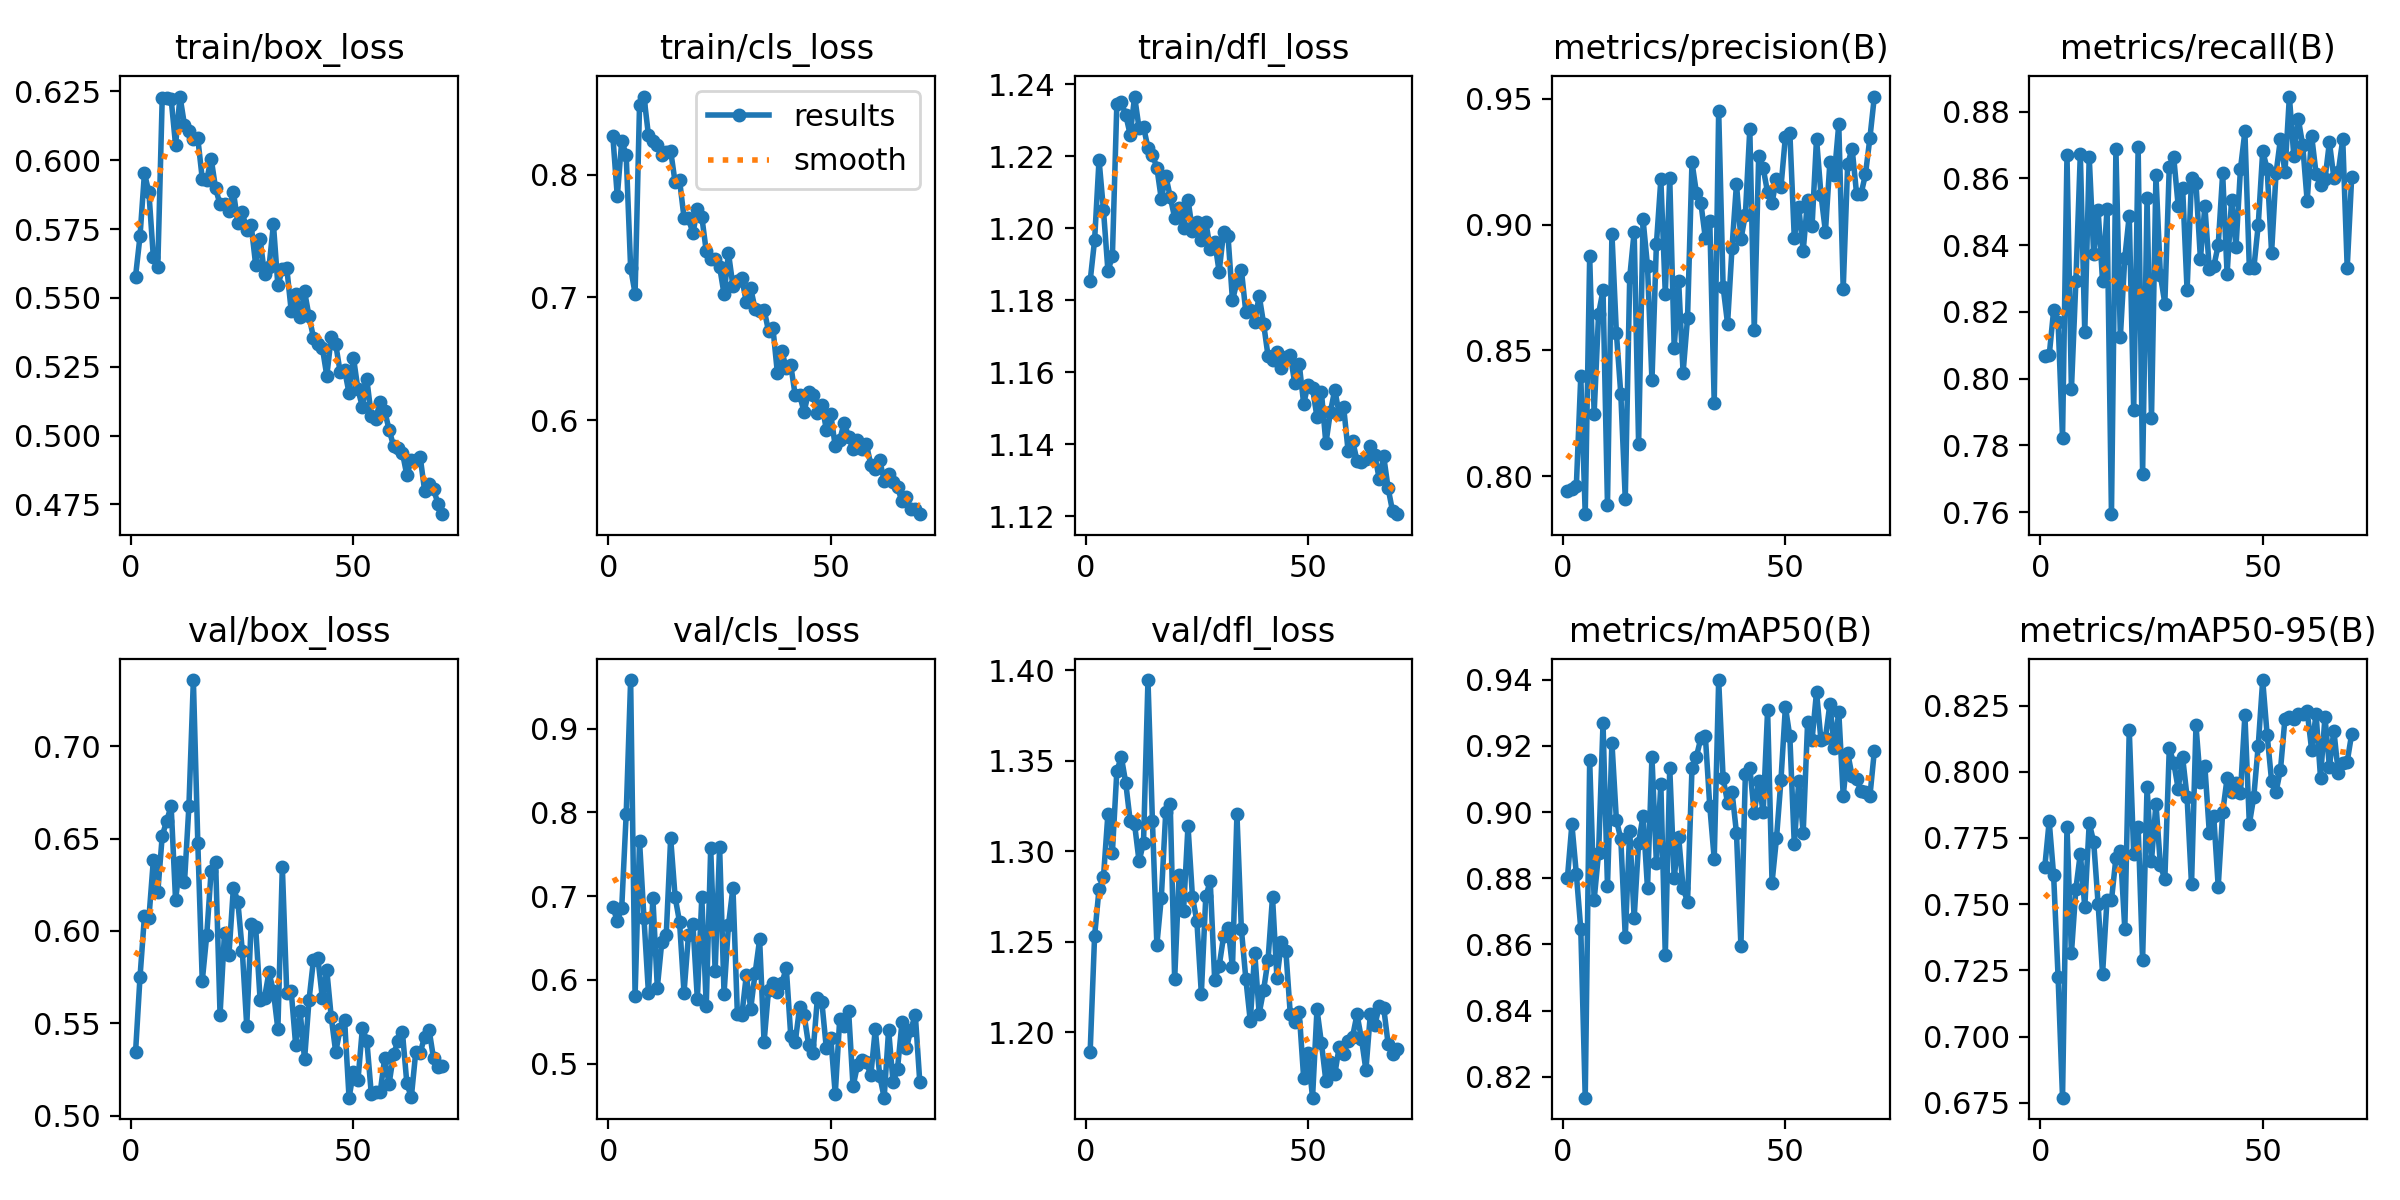

Source data for this figure (header and first rows):
epoch, time, train/box_loss, train/cls_loss, train/dfl_loss, metrics/precision(B), metrics/recall(B), metrics/mAP50(B), metrics/mAP50-95(B), val/box_loss, val/cls_loss, val/dfl_loss, lr/pg0, lr/pg1, lr/pg2
1, 57.87, 0.5578, 0.8314, 1.185, 0.7943, 0.8068, 0.8802, 0.7639, 0.5342, 0.6872, 1.189, 0.0001104, 0.0001104, 0.0001104
2, 108, 0.5723, 0.7822, 1.197, 0.7948, 0.8069, 0.8962, 0.7813, 0.5749, 0.6703, 1.253, 0.0002192, 0.0002192, 0.0002192
3, 157.2, 0.5952, 0.8276, 1.219, 0.7961, 0.8205, 0.8813, 0.7609, 0.6079, 0.6863, 1.279, 0.0003259, 0.0003259, 0.0003259
4, 57.41, 0.5884, 0.816, 1.205, 0.8397, 0.8171, 0.8646, 0.7226, 0.6068, 0.7977, 1.286, 0.0003231, 0.0003231, 0.0003231
5, 109.5, 0.5649, 0.724, 1.188, 0.785, 0.7823, 0.8137, 0.677, 0.6382, 0.958, 1.321, 0.0003198, 0.0003198, 0.0003198
6, 159.1, 0.5613, 0.703, 1.192, 0.8874, 0.8669, 0.9156, 0.7792, 0.6208, 0.5807, 1.299, 0.0003165, 0.0003165, 0.0003165
7, 210.2, 0.6227, 0.8566, 1.234, 0.8249, 0.7968, 0.8734, 0.7315, 0.6514, 0.766, 1.344, 0.0003132, 0.0003132, 0.0003132
8, 260.7, 0.6226, 0.8636, 1.235, 0.8646, 0.8292, 0.8876, 0.7558, 0.6595, 0.6734, 1.352, 0.0003099, 0.0003099, 0.0003099
9, 310.4, 0.6223, 0.8322, 1.231, 0.8739, 0.8673, 0.9269, 0.7691, 0.6676, 0.5847, 1.338, 0.0003066, 0.0003066, 0.0003066
10, 362.1, 0.6055, 0.8276, 1.226, 0.7888, 0.8139, 0.8776, 0.7489, 0.6166, 0.698, 1.317, 0.0003033, 0.0003033, 0.0003033
11, 411.9, 0.6231, 0.8238, 1.237, 0.8964, 0.8664, 0.921, 0.7806, 0.6371, 0.5908, 1.315, 0.0003, 0.0003, 0.0003
12, 461.7, 0.6128, 0.8164, 1.228, 0.857, 0.8374, 0.8976, 0.7736, 0.6262, 0.645, 1.294, 0.0002967, 0.0002967, 0.0002967
13, 513.3, 0.6107, 0.8187, 1.228, 0.8326, 0.8505, 0.8918, 0.7501, 0.6676, 0.6534, 1.305, 0.0002934, 0.0002934, 0.0002934
14, 563.6, 0.6076, 0.8194, 1.222, 0.7911, 0.8293, 0.8624, 0.7236, 0.7358, 0.7693, 1.395, 0.0002901, 0.0002901, 0.0002901
15, 614.1, 0.6079, 0.7937, 1.22, 0.879, 0.8508, 0.8942, 0.7517, 0.6477, 0.6989, 1.317, 0.0002868, 0.0002868, 0.0002868
16, 665, 0.5933, 0.7954, 1.217, 0.8971, 0.7594, 0.868, 0.7515, 0.5729, 0.669, 1.248, 0.0002835, 0.0002835, 0.0002835
17, 715.4, 0.5929, 0.765, 1.208, 0.8128, 0.8687, 0.8908, 0.7674, 0.5975, 0.5846, 1.274, 0.0002803, 0.0002803, 0.0002803
18, 767.9, 0.6006, 0.7643, 1.215, 0.902, 0.8125, 0.8989, 0.7702, 0.6326, 0.6532, 1.322, 0.000277, 0.000277, 0.000277
19, 818.7, 0.5897, 0.7522, 1.209, 0.8834, 0.8363, 0.8769, 0.7406, 0.6374, 0.6669, 1.326, 0.0002737, 0.0002737, 0.0002737
20, 870.3, 0.584, 0.7716, 1.203, 0.838, 0.8488, 0.9166, 0.8159, 0.5547, 0.5771, 1.229, 0.0002704, 0.0002704, 0.0002704
21, 922, 0.5842, 0.7658, 1.206, 0.8922, 0.7906, 0.8845, 0.769, 0.5991, 0.6986, 1.287, 0.0002671, 0.0002671, 0.0002671
22, 972.2, 0.5816, 0.7376, 1.2, 0.9179, 0.8694, 0.9084, 0.7793, 0.5871, 0.5689, 1.267, 0.0002638, 0.0002638, 0.0002638
23, 1025, 0.5885, 0.7309, 1.208, 0.8725, 0.7715, 0.8567, 0.7291, 0.6234, 0.7569, 1.314, 0.0002605, 0.0002605, 0.0002605
24, 1075, 0.5773, 0.7315, 1.199, 0.9184, 0.854, 0.9133, 0.7941, 0.6159, 0.6105, 1.275, 0.0002572, 0.0002572, 0.0002572
25, 1125, 0.5811, 0.7251, 1.202, 0.8511, 0.7882, 0.8801, 0.7664, 0.5893, 0.7591, 1.261, 0.0002539, 0.0002539, 0.0002539
26, 1177, 0.5746, 0.7026, 1.197, 0.8776, 0.8609, 0.8925, 0.788, 0.5485, 0.5835, 1.221, 0.0002506, 0.0002506, 0.0002506
27, 1227, 0.5763, 0.7359, 1.202, 0.8411, 0.831, 0.8771, 0.7648, 0.604, 0.6656, 1.275, 0.0002473, 0.0002473, 0.0002473
28, 1279, 0.5621, 0.7093, 1.194, 0.8629, 0.8225, 0.8728, 0.7594, 0.6022, 0.71, 1.284, 0.000244, 0.000244, 0.000244
29, 1330, 0.5714, 0.7136, 1.196, 0.9247, 0.8635, 0.9132, 0.8088, 0.5629, 0.5589, 1.229, 0.0002407, 0.0002407, 0.0002407
30, 1381, 0.5585, 0.7155, 1.188, 0.9125, 0.8663, 0.9168, 0.8035, 0.5639, 0.558, 1.237, 0.0002374, 0.0002374, 0.0002374
31, 1433, 0.5611, 0.6964, 1.199, 0.9085, 0.8518, 0.9224, 0.7936, 0.5776, 0.6052, 1.253, 0.0002341, 0.0002341, 0.0002341
32, 1483, 0.5767, 0.7073, 1.198, 0.8946, 0.8572, 0.9231, 0.8054, 0.5672, 0.5658, 1.258, 0.0002308, 0.0002308, 0.0002308
33, 1536, 0.5545, 0.6901, 1.18, 0.9014, 0.8265, 0.9018, 0.7905, 0.5468, 0.6086, 1.236, 0.0002275, 0.0002275, 0.0002275
34, 1587, 0.5604, 0.6887, 1.185, 0.8291, 0.86, 0.8858, 0.7575, 0.6348, 0.6482, 1.321, 0.0002242, 0.0002242, 0.0002242
35, 1640, 0.5609, 0.69, 1.188, 0.9451, 0.8586, 0.9399, 0.8175, 0.5663, 0.5257, 1.257, 0.0002209, 0.0002209, 0.0002209
36, 1692, 0.5453, 0.6726, 1.177, 0.8752, 0.8359, 0.9102, 0.796, 0.5673, 0.5878, 1.23, 0.0002176, 0.0002176, 0.0002176
37, 1744, 0.5515, 0.6747, 1.177, 0.8606, 0.8517, 0.9028, 0.802, 0.5382, 0.596, 1.206, 0.0002143, 0.0002143, 0.0002143
38, 1795, 0.543, 0.6381, 1.174, 0.8908, 0.8328, 0.9061, 0.777, 0.5564, 0.5858, 1.244, 0.000211, 0.000211, 0.000211
39, 1846, 0.5523, 0.656, 1.181, 0.9161, 0.8336, 0.8937, 0.7831, 0.5305, 0.5967, 1.21, 0.0002077, 0.0002077, 0.0002077
40, 1899, 0.5434, 0.6421, 1.173, 0.8941, 0.84, 0.8596, 0.7567, 0.5626, 0.6138, 1.223, 0.0002044, 0.0002044, 0.0002044
41, 1950, 0.5356, 0.6448, 1.164, 0.9039, 0.8615, 0.9114, 0.7846, 0.5843, 0.5332, 1.24, 0.0002011, 0.0002011, 0.0002011
42, 2002, 0.5333, 0.6201, 1.164, 0.9378, 0.8314, 0.9134, 0.7976, 0.5851, 0.5256, 1.275, 0.0001978, 0.0001978, 0.0001978
43, 2052, 0.5319, 0.6202, 1.166, 0.8581, 0.8535, 0.8997, 0.7923, 0.5635, 0.5676, 1.23, 0.0001945, 0.0001945, 0.0001945
44, 2102, 0.5217, 0.6066, 1.161, 0.9274, 0.8395, 0.9093, 0.7958, 0.5787, 0.5585, 1.25, 0.0001912, 0.0001912, 0.0001912
45, 2154, 0.5358, 0.6231, 1.164, 0.9224, 0.8628, 0.8999, 0.7921, 0.5533, 0.5224, 1.245, 0.0001879, 0.0001879, 0.0001879
46, 2204, 0.5332, 0.6203, 1.165, 0.9127, 0.8741, 0.9308, 0.8214, 0.5345, 0.5128, 1.21, 0.0001846, 0.0001846, 0.0001846
47, 2257, 0.5231, 0.6058, 1.157, 0.9086, 0.8331, 0.8787, 0.7802, 0.5468, 0.5789, 1.206, 0.0001814, 0.0001814, 0.0001814
48, 2307, 0.5238, 0.6126, 1.162, 0.9183, 0.833, 0.8921, 0.7906, 0.5516, 0.573, 1.211, 0.0001781, 0.0001781, 0.0001781
49, 2357, 0.5154, 0.5922, 1.151, 0.9148, 0.8461, 0.9096, 0.8099, 0.5098, 0.5182, 1.175, 0.0001748, 0.0001748, 0.0001748
50, 2408, 0.5282, 0.6046, 1.156, 0.9348, 0.8681, 0.9318, 0.8346, 0.5237, 0.5308, 1.188, 0.0001715, 0.0001715, 0.0001715
51, 2458, 0.5168, 0.5785, 1.156, 0.9365, 0.8629, 0.9228, 0.8139, 0.5191, 0.4635, 1.164, 0.0001682, 0.0001682, 0.0001682
52, 2509, 0.5104, 0.5835, 1.147, 0.8947, 0.8378, 0.8903, 0.7966, 0.5473, 0.5527, 1.213, 0.0001649, 0.0001649, 0.0001649
53, 2559, 0.5204, 0.5977, 1.154, 0.9071, 0.8615, 0.9093, 0.7925, 0.5406, 0.5454, 1.194, 0.0001616, 0.0001616, 0.0001616
54, 2609, 0.5071, 0.5865, 1.14, 0.8894, 0.8719, 0.8937, 0.8008, 0.5118, 0.5634, 1.173, 0.0001583, 0.0001583, 0.0001583
55, 2661, 0.5061, 0.576, 1.149, 0.9099, 0.8618, 0.9273, 0.82, 0.5128, 0.4729, 1.183, 0.000155, 0.000155, 0.000155
56, 2712, 0.5123, 0.5836, 1.155, 0.8995, 0.8845, 0.9219, 0.8206, 0.5126, 0.498, 1.177, 0.0001517, 0.0001517, 0.0001517
57, 2764, 0.509, 0.5761, 1.148, 0.9341, 0.8666, 0.9363, 0.8201, 0.5311, 0.5048, 1.192, 0.0001484, 0.0001484, 0.0001484
58, 2817, 0.5022, 0.5804, 1.15, 0.9118, 0.8779, 0.9216, 0.8218, 0.5172, 0.5016, 1.188, 0.0001451, 0.0001451, 0.0001451
59, 2867, 0.4963, 0.5635, 1.138, 0.8972, 0.8699, 0.9223, 0.8217, 0.5332, 0.4861, 1.195, 0.0001418, 0.0001418, 0.0001418
60, 2918, 0.4954, 0.5604, 1.141, 0.9246, 0.8532, 0.9326, 0.8229, 0.5405, 0.5411, 1.198, 0.0001385, 0.0001385, 0.0001385
... 10 more rows
